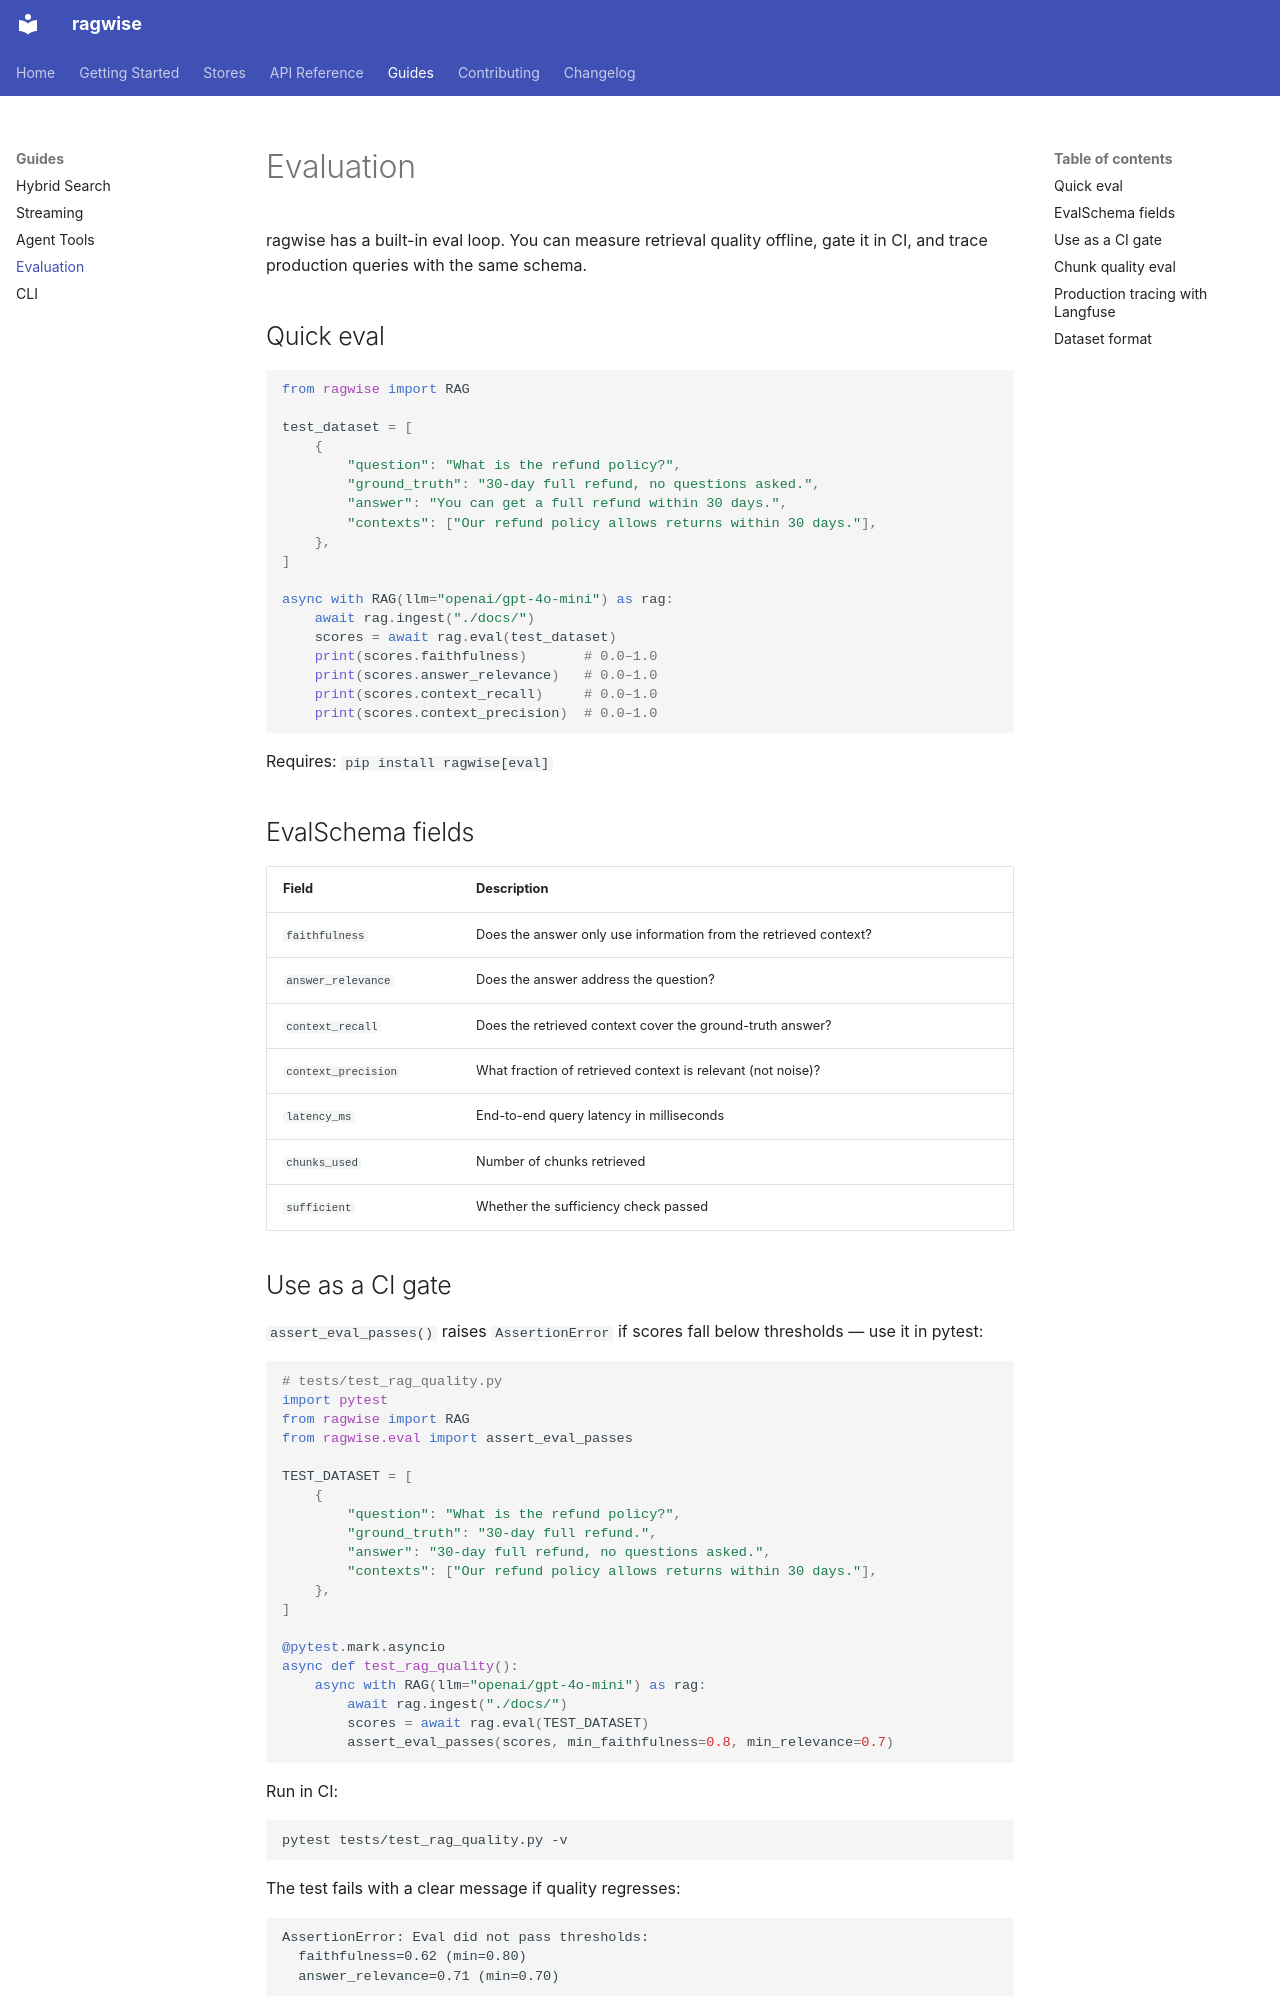

repository: laxmikanta415/ragwise · page: guides/evaluation/index.html · generator: mkdocs

# Evaluation

ragwise has a built-in eval loop. You can measure retrieval quality offline, gate it in CI, and trace production queries with the same schema.

## Quick eval

```python
from ragwise import RAG

test_dataset = [
    {
        "question": "What is the refund policy?",
        "ground_truth": "30-day full refund, no questions asked.",
        "answer": "You can get a full refund within 30 days.",
        "contexts": ["Our refund policy allows returns within 30 days."],
    },
]

async with RAG(llm="openai/gpt-4o-mini") as rag:
    await rag.ingest("./docs/")
    scores = await rag.eval(test_dataset)
    print(scores.faithfulness)       # 0.0–1.0
    print(scores.answer_relevance)   # 0.0–1.0
    print(scores.context_recall)     # 0.0–1.0
    print(scores.context_precision)  # 0.0–1.0
```

Requires: `pip install ragwise[eval]`

## EvalSchema fields

| Field | Description |
|---|---|
| `faithfulness` | Does the answer only use information from the retrieved context? |
| `answer_relevance` | Does the answer address the question? |
| `context_recall` | Does the retrieved context cover the ground-truth answer? |
| `context_precision` | What fraction of retrieved context is relevant (not noise)? |
| `latency_ms` | End-to-end query latency in milliseconds |
| `chunks_used` | Number of chunks retrieved |
| `sufficient` | Whether the sufficiency check passed |

## Use as a CI gate

`assert_eval_passes()` raises `AssertionError` if scores fall below thresholds — use it in pytest:

```python
# tests/test_rag_quality.py
import pytest
from ragwise import RAG
from ragwise.eval import assert_eval_passes

TEST_DATASET = [
    {
        "question": "What is the refund policy?",
        "ground_truth": "30-day full refund.",
        "answer": "30-day full refund, no questions asked.",
        "contexts": ["Our refund policy allows returns within 30 days."],
    },
]

@pytest.mark.asyncio
async def test_rag_quality():
    async with RAG(llm="openai/gpt-4o-mini") as rag:
        await rag.ingest("./docs/")
        scores = await rag.eval(TEST_DATASET)
        assert_eval_passes(scores, min_faithfulness=0.8, min_relevance=0.7)
```

Run in CI:
```bash
pytest tests/test_rag_quality.py -v
```

The test fails with a clear message if quality regresses:
```
AssertionError: Eval did not pass thresholds:
  faithfulness=0.62 (min=0.80)
  answer_relevance=0.71 (min=0.70)
```
